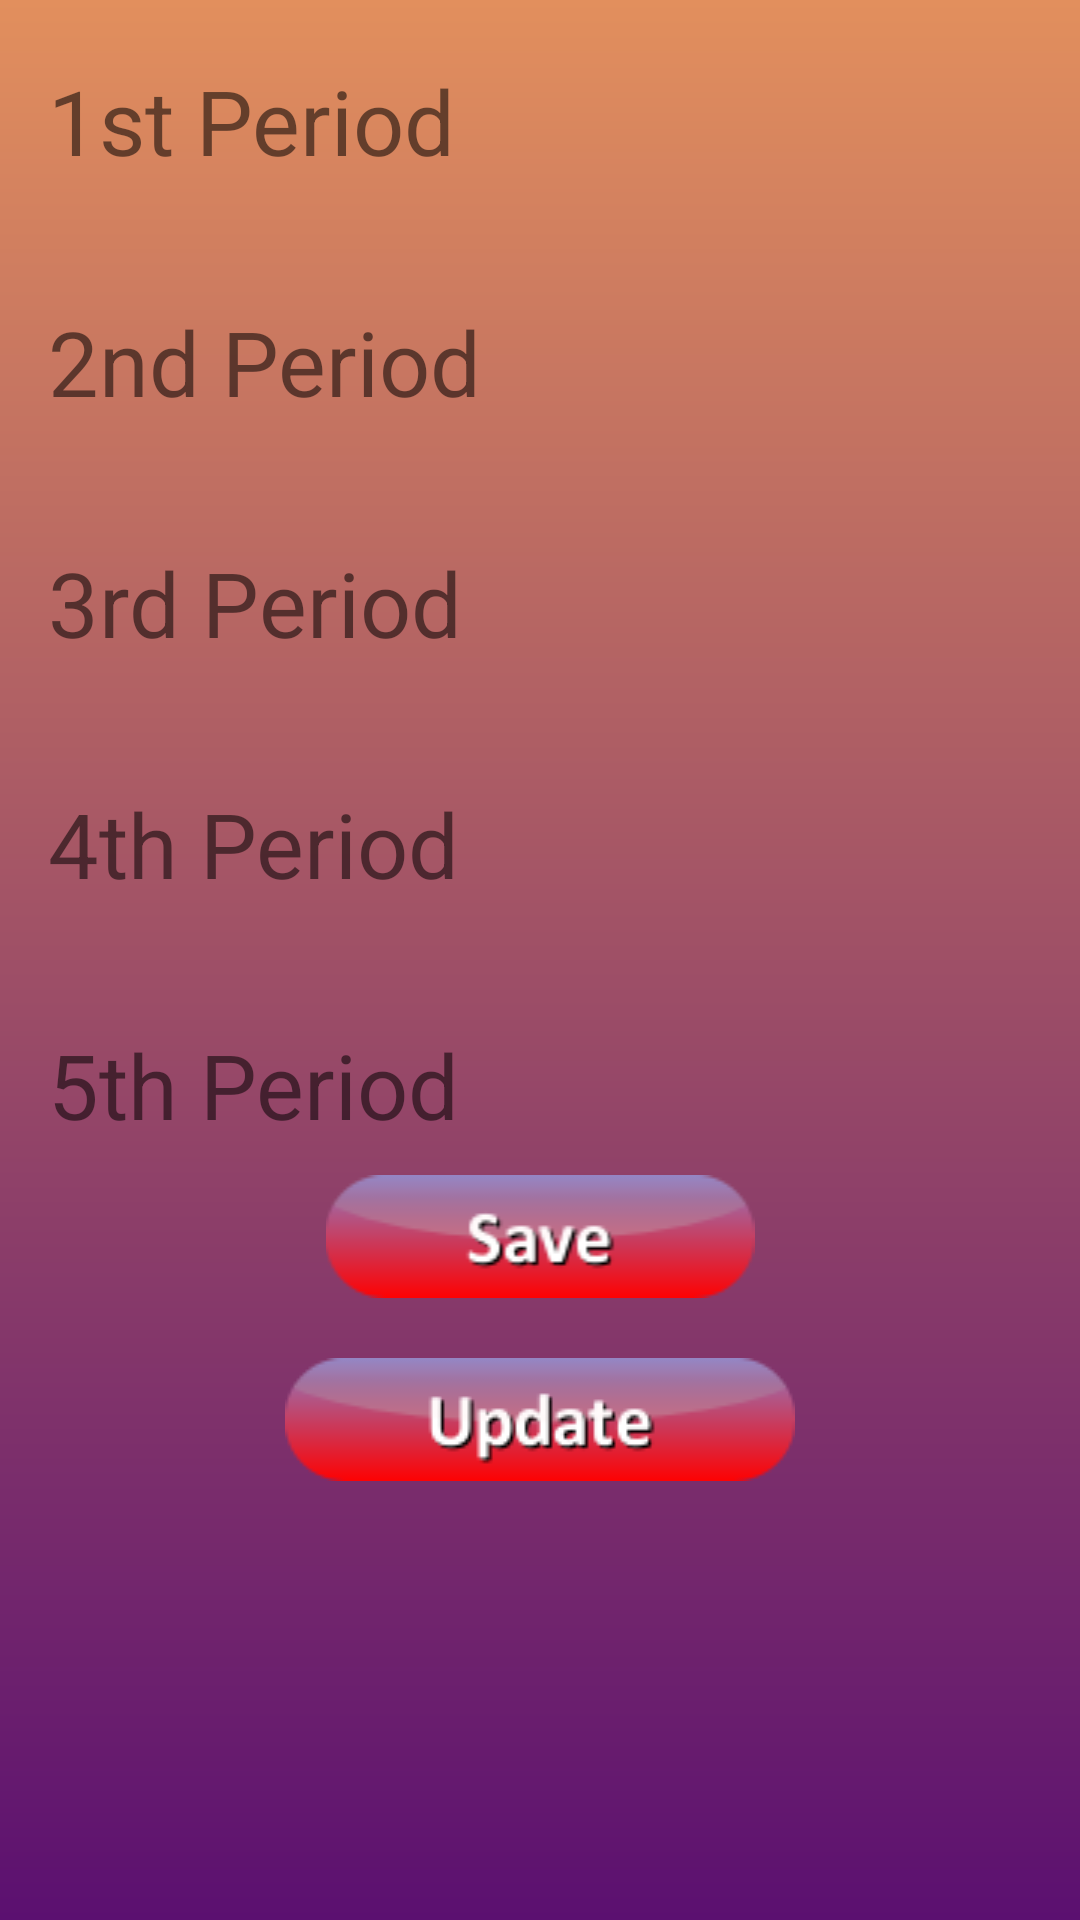

Produce the Android XML layout that renders to this screen, including the resource entries it uses.
<!-- AndroidManifest.xml: application theme AppTheme -->
<!-- res/layout/activity_showing_time_table.xml -->
<?xml version="1.0" encoding="utf-8"?>
<android.support.constraint.ConstraintLayout xmlns:android="http://schemas.android.com/apk/res/android"
    xmlns:app="http://schemas.android.com/apk/res-auto"
    xmlns:tools="http://schemas.android.com/tools"
    android:layout_width="match_parent"
    android:layout_height="match_parent"
    android:background="@drawable/mysocial"
    tools:context=".ShowingTimeTable">

    <TableLayout
        android:layout_width="match_parent"
        android:layout_height="match_parent"
        android:layout_marginEnd="16dp"
        android:layout_marginLeft="16dp"
        android:layout_marginRight="16dp"
        android:layout_marginStart="16dp"
        app:layout_constraintEnd_toEndOf="parent"
        app:layout_constraintStart_toStartOf="parent">

        <TableRow
            android:layout_width="match_parent"
            android:layout_height="match_parent"
            android:layout_marginBottom="20dp"
            android:layout_marginTop="20dp">

            <TextView
                android:id="@+id/textView19"
                android:layout_width="wrap_content"
                android:layout_height="wrap_content"
                android:layout_marginRight="10dp"
                android:text="1st Period"
                android:textSize="30sp" />

            <Spinner
                android:id="@+id/spinner1"
                android:layout_width="224dp"
                android:layout_height="match_parent" />
        </TableRow>

        <TableRow
            android:layout_width="match_parent"
            android:layout_height="match_parent"
            android:layout_marginBottom="20dp"
            android:layout_marginTop="20dp">

            <TextView
                android:id="@+id/textView19"
                android:layout_width="wrap_content"
                android:layout_height="wrap_content"
                android:layout_marginRight="10dp"
                android:text="2nd Period"
                android:textSize="30sp" />

            <Spinner
                android:id="@+id/spinner2"
                android:layout_width="224dp"
                android:layout_height="match_parent" />
        </TableRow>

        <TableRow
            android:layout_width="match_parent"
            android:layout_height="match_parent"
            android:layout_marginBottom="20dp"
            android:layout_marginTop="20dp">

            <TextView
                android:id="@+id/textView19"
                android:layout_width="wrap_content"
                android:layout_height="wrap_content"
                android:layout_marginRight="10dp"
                android:text="3rd Period"
                android:textSize="30sp" />

            <Spinner
                android:id="@+id/spinner3"
                android:layout_width="224dp"
                android:layout_height="match_parent" />
        </TableRow>

        <TableRow
            android:layout_width="match_parent"
            android:layout_height="match_parent"
            android:layout_marginBottom="20dp"
            android:layout_marginTop="20dp">

            <TextView
                android:id="@+id/textView19"
                android:layout_width="wrap_content"
                android:layout_height="wrap_content"
                android:layout_marginRight="10dp"
                android:text="4th Period"
                android:textSize="30sp" />

            <Spinner
                android:id="@+id/spinner4"
                android:layout_width="224dp"
                android:layout_height="match_parent" />
        </TableRow>

        <TableRow
            android:layout_width="match_parent"
            android:layout_height="match_parent"
            android:layout_marginTop="20dp">

            <TextView
                android:id="@+id/textView19"
                android:layout_width="wrap_content"
                android:layout_height="wrap_content"
                android:layout_marginRight="10dp"
                android:text="5th Period"
                android:textSize="30sp" />

            <Spinner
                android:id="@+id/spinner5"
                android:layout_width="224dp"
                android:layout_height="match_parent" />

        </TableRow>

        <TableRow
            android:layout_width="match_parent"
            android:layout_height="150dp"
            android:gravity="center"
            android:paddingBottom="20dp"
            android:paddingTop="10dp">

            <ImageView
                android:id="@+id/mondaySaveBtn"
                android:layout_width="wrap_content"
                android:layout_height="wrap_content"
                app:srcCompat="@drawable/button_save" />
        </TableRow>

        <TableRow
            android:layout_width="match_parent"
            android:layout_height="68dp"
            android:gravity="center">

            <ImageView
                android:id="@+id/updateSaveBtn"
                android:layout_width="wrap_content"
                android:layout_height="wrap_content"
                android:layout_gravity="center"
                android:foregroundGravity="center"
                app:srcCompat="@drawable/button_update" />
        </TableRow>

    </TableLayout>
</android.support.constraint.ConstraintLayout>
<!-- resources referenced by this layout -->
<resources>
  <!-- drawable button_save: png bitmap (drawable, 3179 bytes) -->
  <!-- drawable button_update: png bitmap (drawable, 4046 bytes) -->
  <!-- drawable mysocial (drawable) -->
  <?xml version="1.0" encoding="utf-8"?>
  <shape xmlns:android="http://schemas.android.com/apk/res/android">
      <gradient android:startColor="#e28f5d"
          android:endColor="#5b1070"
          android:angle="270"
          />
  
  </shape>
  <style name="AppTheme" parent="Base.Theme.AppCompat.Light.DarkActionBar">
          
          <item name="colorPrimary">@color/colorPrimary</item>
          <item name="colorPrimaryDark">@color/colorPrimaryDark</item>
          <item name="colorAccent">@color/colorAccent</item>
      </style>
  <color name="colorPrimary">#3F51B5</color>
  <color name="colorPrimaryDark">#303F9F</color>
  <color name="colorAccent">#ebd0408b</color>
</resources>
